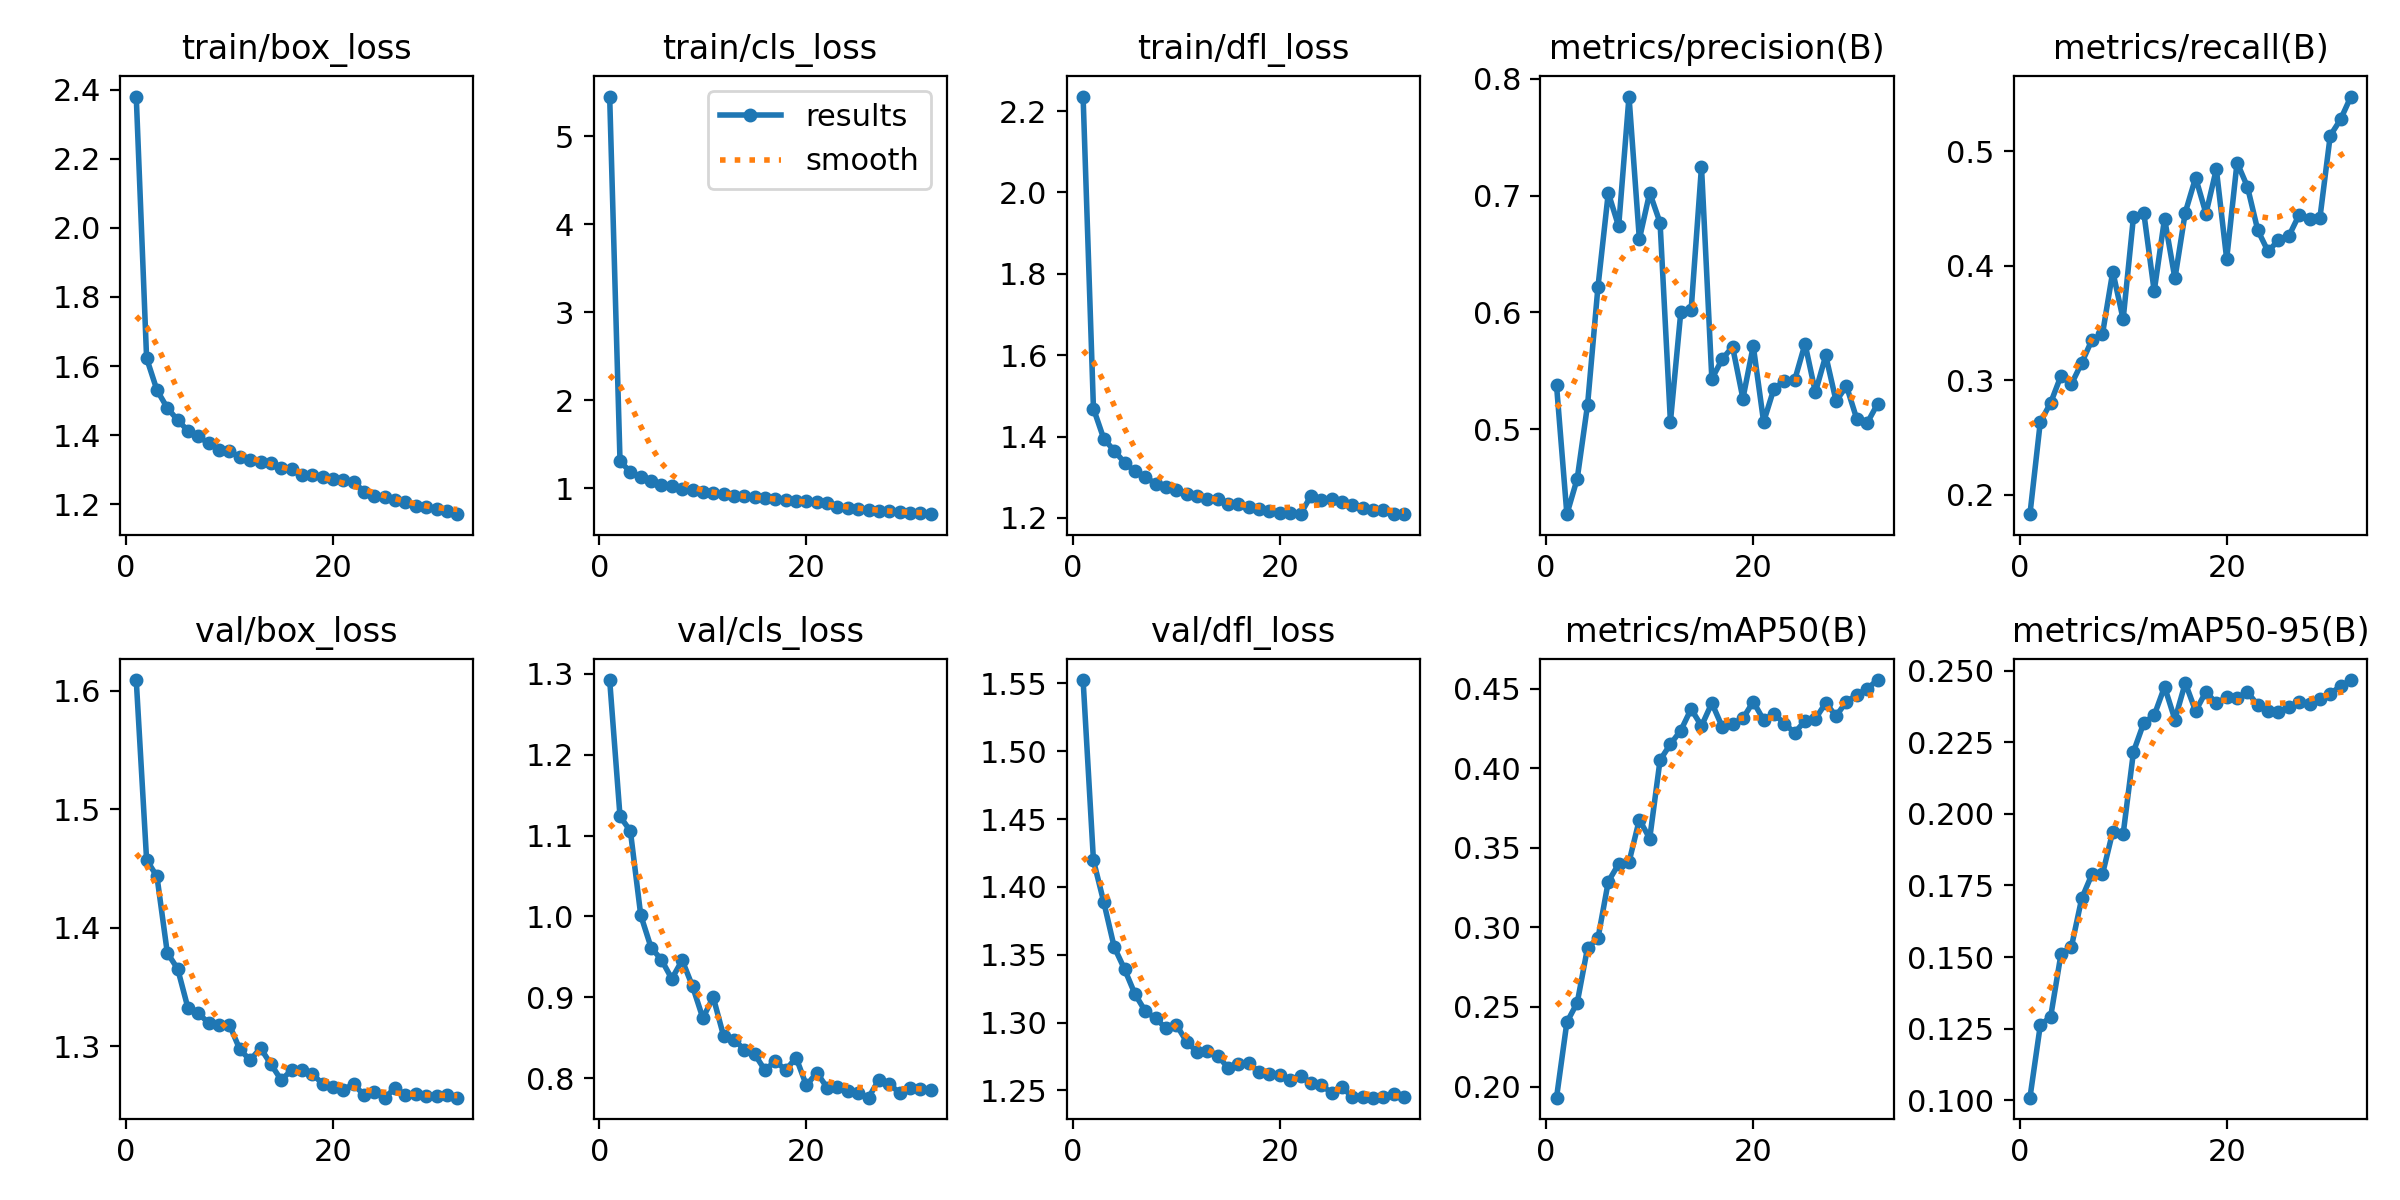

The table this chart was drawn from, first rows:
epoch, time, train/box_loss, train/cls_loss, train/dfl_loss, metrics/precision(B), metrics/recall(B), metrics/mAP50(B), metrics/mAP50-95(B), val/box_loss, val/cls_loss, val/dfl_loss, lr/pg0, lr/pg1, lr/pg2
1, 257.7, 2.38, 5.451, 2.236, 0.5377, 0.1828, 0.193, 0.1009, 1.609, 1.292, 1.552, 0.000256, 0.000256, 0.000256
2, 507.9, 1.623, 1.309, 1.469, 0.4272, 0.2634, 0.2404, 0.1262, 1.457, 1.124, 1.42, 0.0004965, 0.0004965, 0.0004965
3, 759.5, 1.53, 1.188, 1.394, 0.4576, 0.2801, 0.2527, 0.1292, 1.443, 1.106, 1.389, 0.0007212, 0.0007212, 0.0007212
4, 1005, 1.479, 1.133, 1.365, 0.521, 0.3038, 0.2873, 0.1511, 1.379, 1.002, 1.356, 0.0006976, 0.0006976, 0.0006976
5, 1248, 1.444, 1.087, 1.336, 0.6216, 0.2964, 0.293, 0.1535, 1.365, 0.9615, 1.339, 0.0006738, 0.0006738, 0.0006738
6, 1491, 1.413, 1.044, 1.314, 0.7023, 0.315, 0.3288, 0.1705, 1.332, 0.9465, 1.321, 0.00065, 0.00065, 0.00065
7, 1736, 1.396, 1.024, 1.3, 0.6735, 0.3354, 0.3398, 0.179, 1.328, 0.923, 1.308, 0.0006263, 0.0006263, 0.0006263
8, 1980, 1.376, 0.9963, 1.284, 0.7847, 0.34, 0.341, 0.1789, 1.32, 0.946, 1.303, 0.0006025, 0.0006025, 0.0006025
9, 2222, 1.358, 0.9799, 1.277, 0.6627, 0.3949, 0.3677, 0.1938, 1.318, 0.9138, 1.296, 0.0005787, 0.0005787, 0.0005787
10, 2465, 1.354, 0.9587, 1.268, 0.7024, 0.3531, 0.3558, 0.1929, 1.318, 0.8744, 1.298, 0.0005549, 0.0005549, 0.0005549
11, 2713, 1.337, 0.945, 1.259, 0.6767, 0.4429, 0.4051, 0.2217, 1.297, 0.9003, 1.286, 0.0005311, 0.0005311, 0.0005311
12, 2955, 1.328, 0.9329, 1.253, 0.5063, 0.4459, 0.4152, 0.2318, 1.288, 0.8524, 1.278, 0.0005073, 0.0005073, 0.0005073
13, 3198, 1.321, 0.9163, 1.247, 0.6, 0.3777, 0.4237, 0.2344, 1.298, 0.8479, 1.279, 0.0004835, 0.0004835, 0.0004835
14, 3440, 1.319, 0.9104, 1.246, 0.6021, 0.4412, 0.4372, 0.2444, 1.285, 0.8356, 1.276, 0.0004597, 0.0004597, 0.0004597
15, 3682, 1.305, 0.8995, 1.235, 0.7247, 0.3888, 0.4265, 0.2329, 1.271, 0.83, 1.267, 0.0004359, 0.0004359, 0.0004359
16, 3927, 1.302, 0.8901, 1.234, 0.543, 0.4464, 0.4409, 0.2457, 1.28, 0.81, 1.27, 0.0004121, 0.0004121, 0.0004121
17, 4174, 1.284, 0.8781, 1.226, 0.5599, 0.4769, 0.426, 0.2359, 1.28, 0.8216, 1.27, 0.0003883, 0.0003883, 0.0003883
18, 4420, 1.285, 0.8638, 1.222, 0.5705, 0.4455, 0.4279, 0.2427, 1.277, 0.81, 1.264, 0.0003646, 0.0003646, 0.0003646
19, 4664, 1.28, 0.8629, 1.218, 0.5262, 0.4844, 0.4313, 0.2385, 1.268, 0.8257, 1.262, 0.0003408, 0.0003408, 0.0003408
20, 4909, 1.274, 0.8552, 1.213, 0.5712, 0.4058, 0.4418, 0.2408, 1.266, 0.7912, 1.261, 0.000317, 0.000317, 0.000317
21, 5153, 1.269, 0.8469, 1.212, 0.5062, 0.4901, 0.4303, 0.2404, 1.263, 0.8071, 1.258, 0.0002932, 0.0002932, 0.0002932
22, 5397, 1.265, 0.838, 1.209, 0.5347, 0.4691, 0.4342, 0.2425, 1.268, 0.7885, 1.261, 0.0002694, 0.0002694, 0.0002694
23, 5656, 1.236, 0.7908, 1.254, 0.5411, 0.431, 0.4281, 0.238, 1.259, 0.7896, 1.255, 0.0002456, 0.0002456, 0.0002456
24, 5893, 1.224, 0.7749, 1.244, 0.542, 0.4124, 0.4222, 0.2359, 1.261, 0.7849, 1.254, 0.0002218, 0.0002218, 0.0002218
25, 6133, 1.22, 0.766, 1.246, 0.5731, 0.4224, 0.4298, 0.2355, 1.257, 0.7823, 1.248, 0.000198, 0.000198, 0.000198
26, 6374, 1.214, 0.7576, 1.238, 0.5315, 0.4258, 0.4311, 0.2373, 1.265, 0.7761, 1.253, 0.0001742, 0.0001742, 0.0001742
27, 6613, 1.208, 0.7473, 1.232, 0.563, 0.4445, 0.4409, 0.2391, 1.259, 0.7984, 1.245, 0.0001504, 0.0001504, 0.0001504
28, 6852, 1.196, 0.7397, 1.225, 0.5239, 0.4405, 0.4328, 0.2382, 1.259, 0.7931, 1.245, 0.0001266, 0.0001266, 0.0001266
29, 7098, 1.192, 0.7286, 1.218, 0.5369, 0.4415, 0.4419, 0.24, 1.258, 0.7819, 1.245, 0.0001029, 0.0001029, 0.0001029
30, 7336, 1.187, 0.7236, 1.22, 0.5086, 0.5136, 0.446, 0.242, 1.258, 0.7885, 1.245, 7.90628e-05, 7.90628e-05, 7.90628e-05
31, 7587, 1.18, 0.7161, 1.21, 0.5052, 0.5278, 0.45, 0.2445, 1.259, 0.7872, 1.247, 5.52719e-05, 5.52719e-05, 5.52719e-05
32, 7821, 1.171, 0.7081, 1.209, 0.5215, 0.5478, 0.4554, 0.2467, 1.257, 0.785, 1.245, 3.14809e-05, 3.14809e-05, 3.14809e-05
